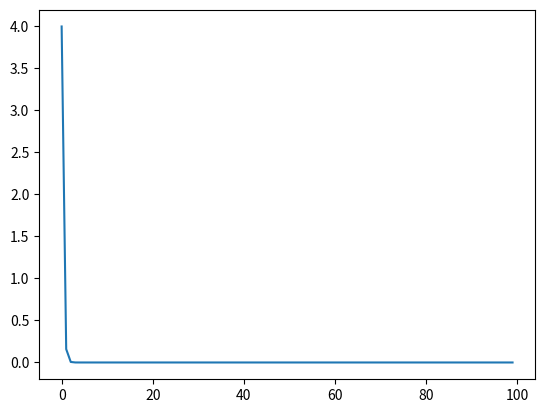

Reproduce this figure in Python.
import numpy as np
import matplotlib.pyplot as plt
from scipy.constants import k ,h, hbar, pi

print(k)
def means (s0,T,z):
    s = np.tanh(s0*z/(T))
    print(s)
    return s

s = np.zeros(100)
z = 4
s[0] = z
T=100

for i in range (0,99):
    s[i+1]=means(s[i],T,z)

print(s)

plt.plot(s)

plt.show()

